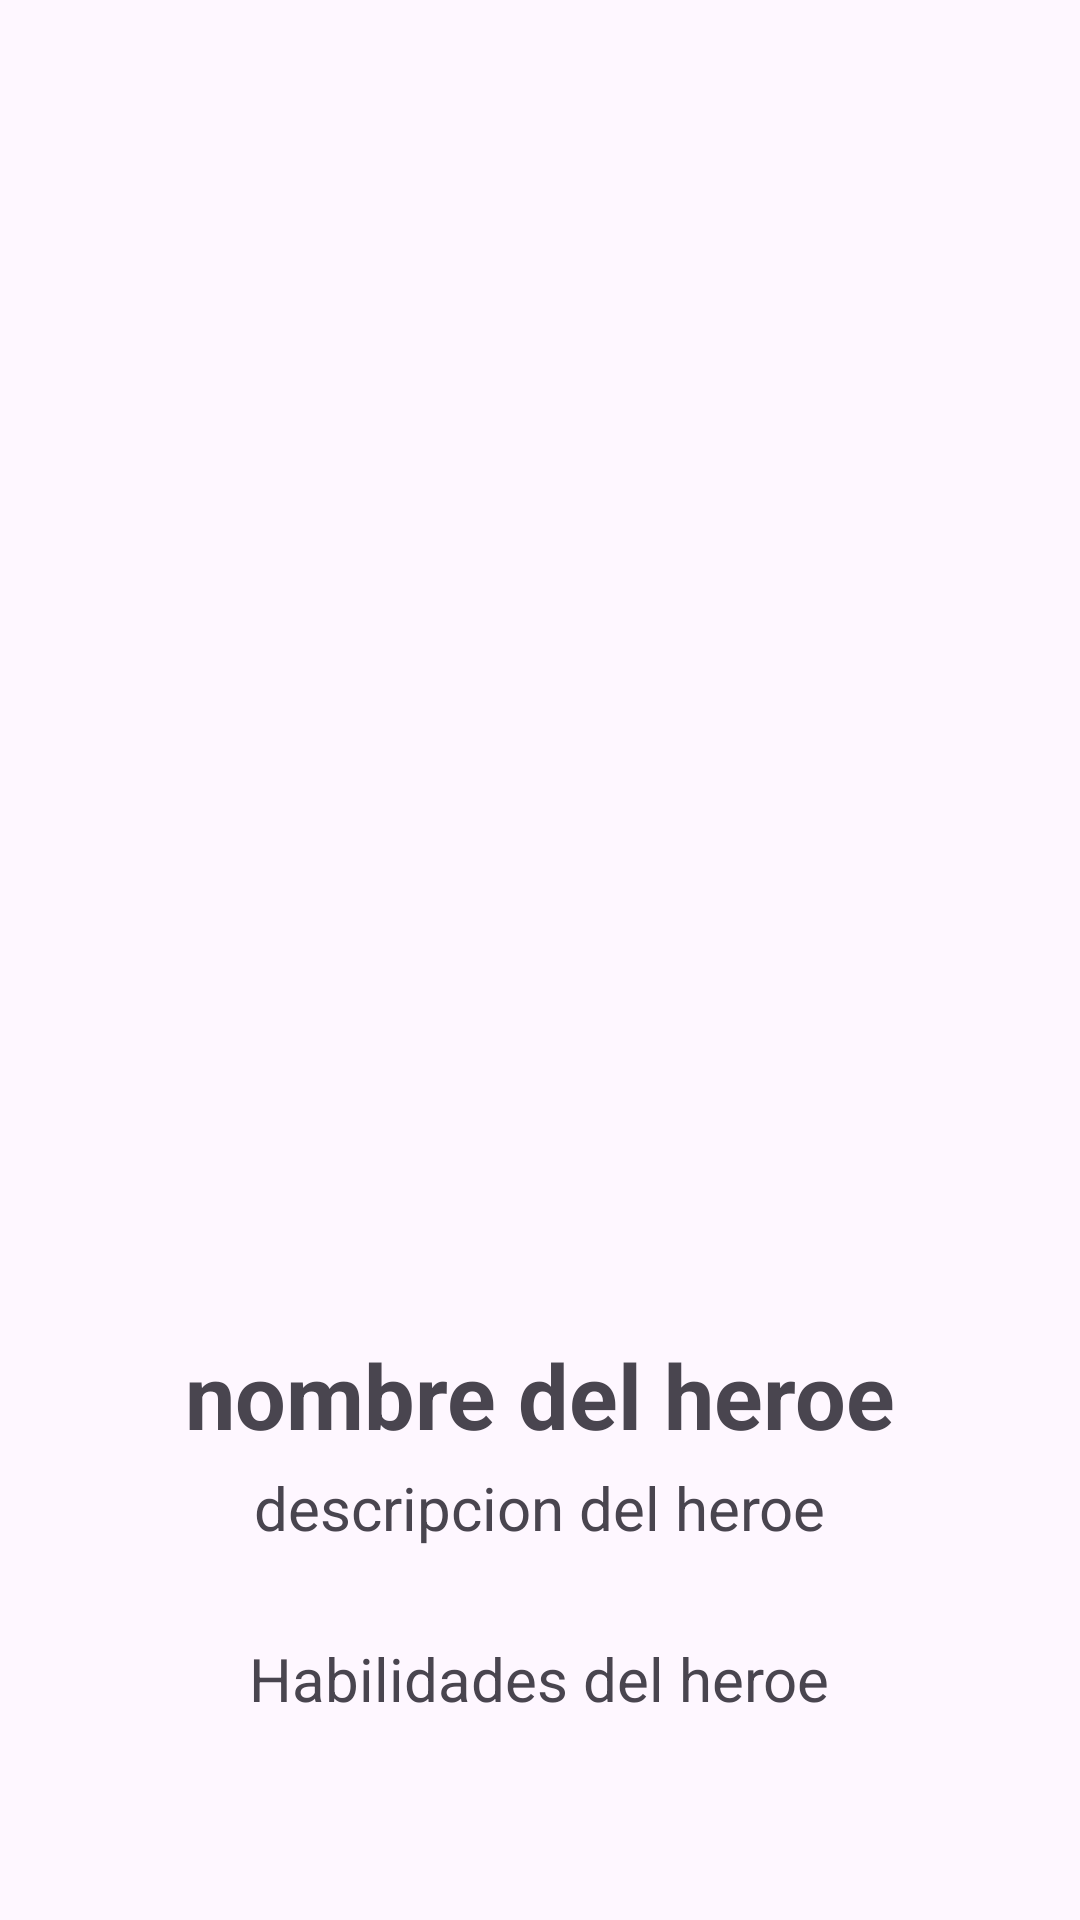

Here is an Android app screen rendered from its layout file. Give the layout XML and the strings, colors and styles it references.
<!-- AndroidManifest.xml: application theme Theme.PMDM02 -->
<!-- res/layout/hero_detail_fragment.xml -->
<LinearLayout xmlns:android="http://schemas.android.com/apk/res/android"
    android:layout_width="match_parent"
    android:layout_height="match_parent"
    android:orientation="vertical"
    android:padding="16dp"
    android:gravity="center">

    <ImageView
        android:id="@+id/imagen"
        android:layout_width="250dp"
        android:layout_height="400dp"
        android:scaleType="centerCrop"
        android:src="@drawable/ic_launcher_background"/>

    <TextView
        android:id="@+id/nombre"
        android:layout_width="wrap_content"
        android:layout_height="wrap_content"
        android:text="nombre del heroe"
        android:textSize="30sp"
        android:textStyle="bold"
        android:layout_marginTop="8dp" />

    <TextView
        android:id="@+id/descripcion"
        android:layout_width="wrap_content"
        android:layout_height="wrap_content"
        android:text="descripcion del heroe"
        android:textSize="20sp"
        android:layout_marginTop="4dp" />

    <TextView
        android:id="@+id/habilidades"
        android:layout_width="wrap_content"
        android:layout_height="wrap_content"
        android:text="Habilidades del heroe"
        android:textSize="20sp"
        android:layout_marginTop="4dp"
        android:layout_margin="30dp"/>

</LinearLayout>
<!-- resources referenced by this layout -->
<resources>
  <style name="Theme.PMDM02" parent="Base.Theme.PMDM02" />
  <style name="Base.Theme.PMDM02" parent="Theme.Material3.DayNight.NoActionBar">
          
          <item name="colorPrimary">@color/colorPrimary</item>
          <item name="colorPrimaryDark">@color/colorPrimaryDark</item>
          <item name="colorAccent">@color/colorAccent</item>
          
      </style>
  <color name="colorPrimary">#FF0000</color>
  <color name="colorPrimaryDark">#B22222</color>
  <color name="colorAccent">#007FFF</color>
</resources>
